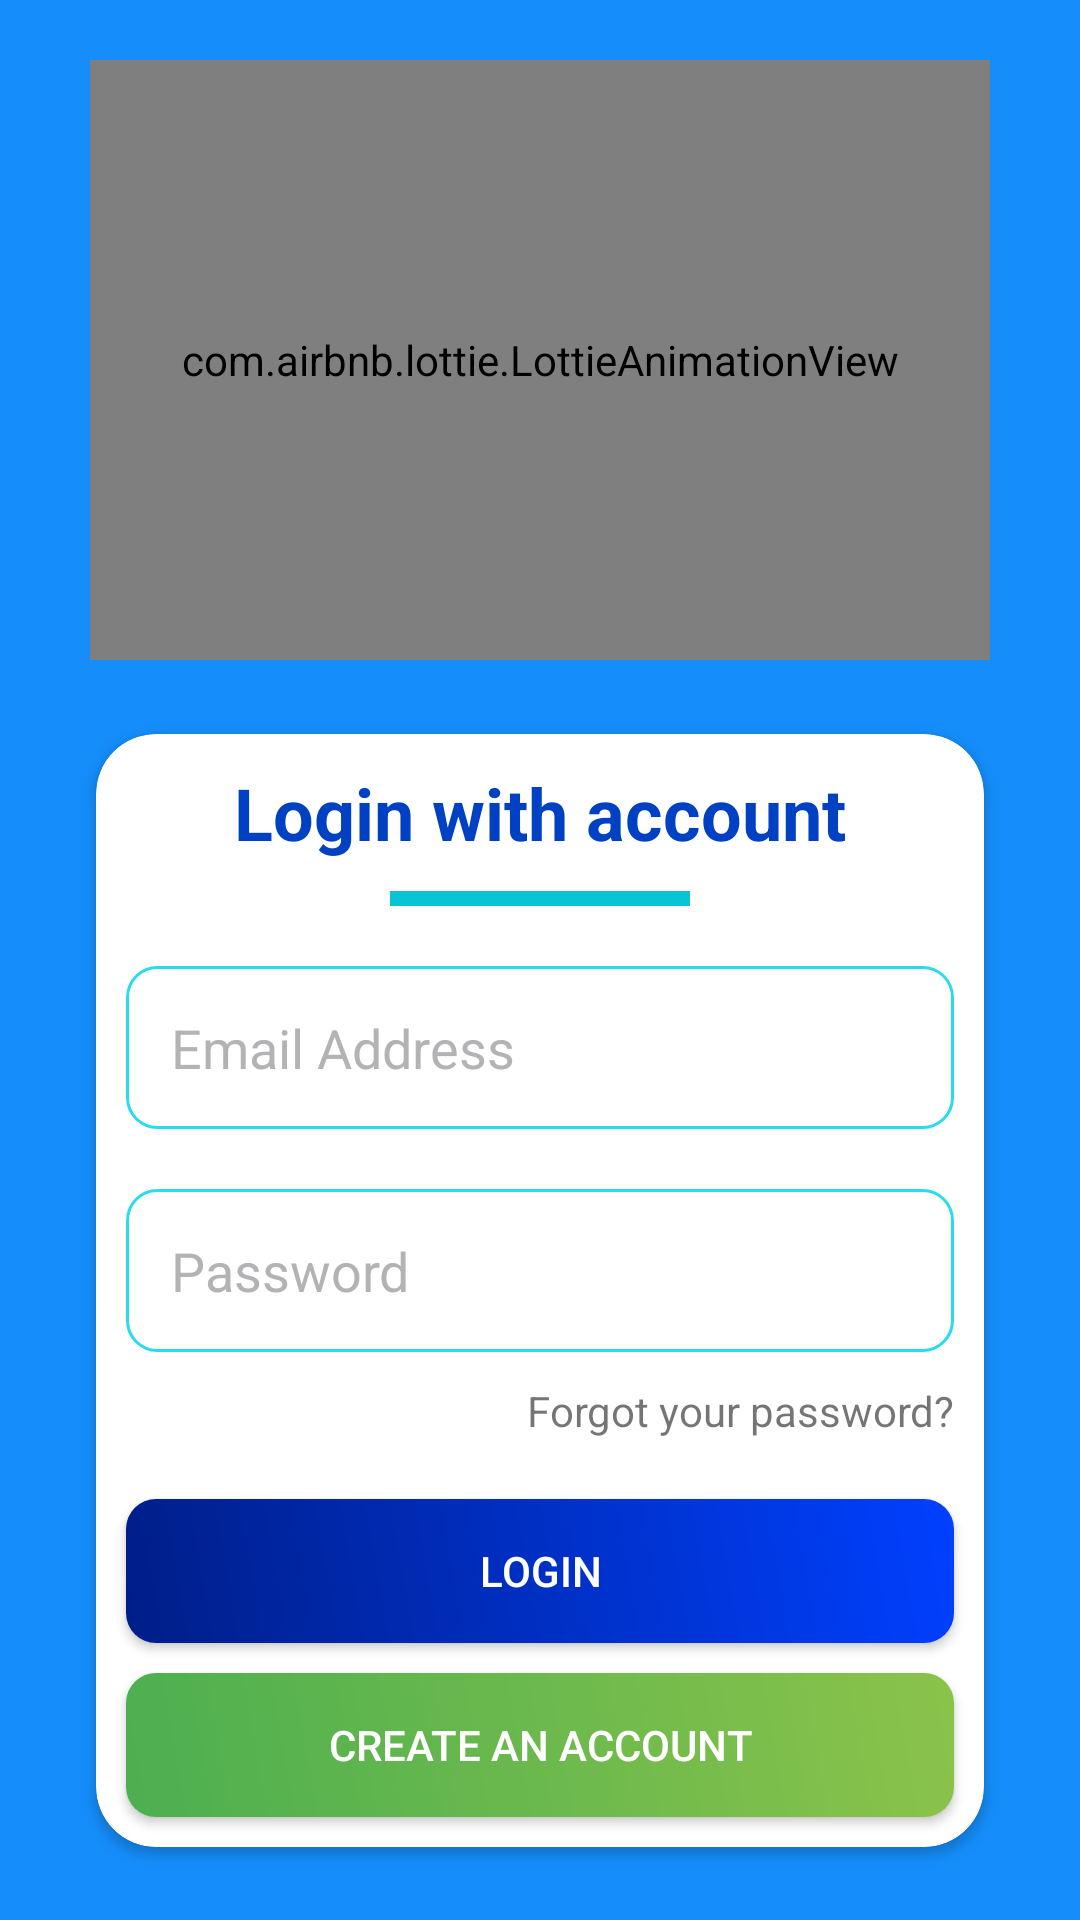

Here is an Android app screen rendered from its layout file. Give the layout XML and the strings, colors and styles it references.
<!-- AndroidManifest.xml: application theme Theme.GSTQuiz -->
<!-- res/layout/activity_login.xml -->
<?xml version="1.0" encoding="utf-8"?>
<androidx.constraintlayout.widget.ConstraintLayout xmlns:android="http://schemas.android.com/apk/res/android"
    xmlns:app="http://schemas.android.com/apk/res-auto"
    xmlns:tools="http://schemas.android.com/tools"
    android:layout_width="match_parent"
    android:background="#158EFB"
    android:layout_height="match_parent"
    tools:context=".LoginActivity">

    <com.airbnb.lottie.LottieAnimationView
        android:id="@+id/animationView"
        android:layout_width="300dp"
        android:layout_height="200dp"
        app:layout_constraintEnd_toEndOf="parent"
        app:layout_constraintStart_toStartOf="parent"
        android:layout_marginTop="20dp"
        app:layout_constraintTop_toTopOf="parent"
        app:lottie_autoPlay="true"
        app:lottie_loop="true"
        app:lottie_rawRes="@raw/login" />

    <androidx.cardview.widget.CardView
        android:layout_width="match_parent"
        android:layout_height="wrap_content"
        android:layout_marginStart="32dp"
        app:cardElevation="2dp"
        android:layout_marginEnd="32dp"
        app:cardBackgroundColor="@color/white"
        app:cardCornerRadius="20dp"
        app:layout_constraintBottom_toBottomOf="parent"
        app:layout_constraintEnd_toEndOf="parent"
        app:layout_constraintStart_toStartOf="parent"
        app:layout_constraintTop_toBottomOf="@+id/animationView">

        <LinearLayout
            android:layout_width="match_parent"
            android:layout_height="match_parent"
            android:orientation="vertical">

            <TextView
                android:id="@+id/textView2"
                android:layout_width="match_parent"
                android:layout_height="wrap_content"
                android:layout_marginTop="10dp"
                android:gravity="center"
                android:text="Login with account"
                android:textColor="#0041C3"
                android:textSize="24sp"
                android:textStyle="bold" />

            <View
                android:id="@+id/view"
                android:layout_width="100dp"
                android:layout_height="5dp"
                android:layout_gravity="center"
                android:layout_marginTop="10dp"
                android:layout_marginBottom="10dp"
                android:background="#09C4D5" />

            <EditText
                android:id="@+id/emailBox"
                android:layout_width="match_parent"
                android:layout_height="wrap_content"
                android:layout_margin="10dp"
                android:elevation="3dp"
                android:background="@drawable/text_box"
                android:drawableLeft="@drawable/email"
                android:drawablePadding="15dp"
                android:drawableTint="#09C4D5"
                android:ems="10"
                android:hint="Email Address"
                android:inputType="textEmailAddress"
                android:padding="15dp"
                android:textColor="#158EFB"
                android:textColorHint="#BF9A9A9C" />

            <EditText
                android:id="@+id/passwordBox"
                android:layout_width="match_parent"
                android:layout_height="wrap_content"
                android:layout_marginLeft="10dp"
                android:layout_marginTop="10dp"
                android:elevation="3dp"
                android:layout_marginRight="10dp"
                android:background="@drawable/text_box"
                android:drawableLeft="@drawable/security"
                android:drawablePadding="15dp"
                android:drawableTint="#09C4D5"
                android:ems="10"
                android:hint="Password"
                android:inputType="textPassword"
                android:padding="15dp"
                android:textColor="#158EFB"
                android:textColorHint="#BF9A9A9C" />

            <TextView
                android:id="@+id/textView3"
                android:layout_width="match_parent"
                android:layout_height="wrap_content"
                android:layout_marginTop="10dp"
                android:layout_marginRight="10dp"
                android:layout_marginBottom="10dp"
                android:gravity="right"
                android:text="Forgot your password?"
                android:textSize="14sp" />

            <Button
                android:id="@+id/submitBtn"
                android:layout_width="match_parent"
                android:layout_height="wrap_content"
                android:layout_marginLeft="10dp"
                android:layout_marginTop="10dp"
                android:layout_marginRight="10dp"
                android:background="@drawable/share_btn"
                android:text="Login"
                android:textColor="@color/white" />

            <Button
                android:id="@+id/createNewBtn"
                android:layout_width="match_parent"
                android:layout_height="wrap_content"
                android:layout_marginLeft="10dp"
                android:layout_marginTop="10dp"
                android:layout_marginRight="10dp"
                android:layout_marginBottom="10dp"
                android:background="@drawable/retake_btn"
                android:text="Create an account"
                android:textColor="@color/white" />

        </LinearLayout>
    </androidx.cardview.widget.CardView>


</androidx.constraintlayout.widget.ConstraintLayout>
<!-- resources referenced by this layout -->
<resources>
  <color name="white">#FFFFFFFF</color>
  <!-- drawable retake_btn (drawable) -->
  <?xml version="1.0" encoding="utf-8"?>
  <shape xmlns:android="http://schemas.android.com/apk/res/android"
      android:shape="rectangle">
  
      <gradient android:startColor="#4CAF50"
          android:angle="45"
          android:endColor="#8BC34A"/>
      <corners android:radius="10dp"/>
  
  </shape>
  <!-- drawable share_btn (drawable) -->
  <?xml version="1.0" encoding="utf-8"?>
  <shape xmlns:android="http://schemas.android.com/apk/res/android"
      android:shape="rectangle">
  
      <gradient android:startColor="#001E88"
          android:angle="45"
          android:endColor="#0040FF"/>
      <corners android:radius="10dp"/>
  
  </shape>
  <!-- drawable text_box (drawable) -->
  <?xml version="1.0" encoding="utf-8"?>
  <shape xmlns:android="http://schemas.android.com/apk/res/android"
      android:shape="rectangle">
      <stroke android:color="#29DCEC" android:width="1dp"/>
      <corners android:radius="10dp"/>
  
  
  </shape>
  <style name="Theme.GSTQuiz" parent="Theme.AppCompat.DayNight.NoActionBar">
          
          <item name="colorPrimary">@color/purple_500</item>
          <item name="colorPrimaryVariant">@color/purple_700</item>
          <item name="colorOnPrimary">@color/white</item>
          
          <item name="colorSecondary">@color/teal_200</item>
          <item name="colorSecondaryVariant">@color/teal_700</item>
          <item name="colorOnSecondary">@color/black</item>
          
          <item name="android:statusBarColor" tools:targetApi="l">?attr/colorPrimaryVariant</item>
          
      </style>
  <color name="purple_500">#158EFB</color>
  <color name="purple_700">#158EFB</color>
  <color name="teal_200">#FF03DAC5</color>
  <color name="teal_700">#FF018786</color>
  <color name="black">#FF000000</color>
</resources>
